Run: headless pygame with SDL's dummy video driver; simulated clock (each Clock.tick advances the game by its frame time, no real sleeping); random seed 0; keys injected as events and as key.get_pressed() state; no mouse input.
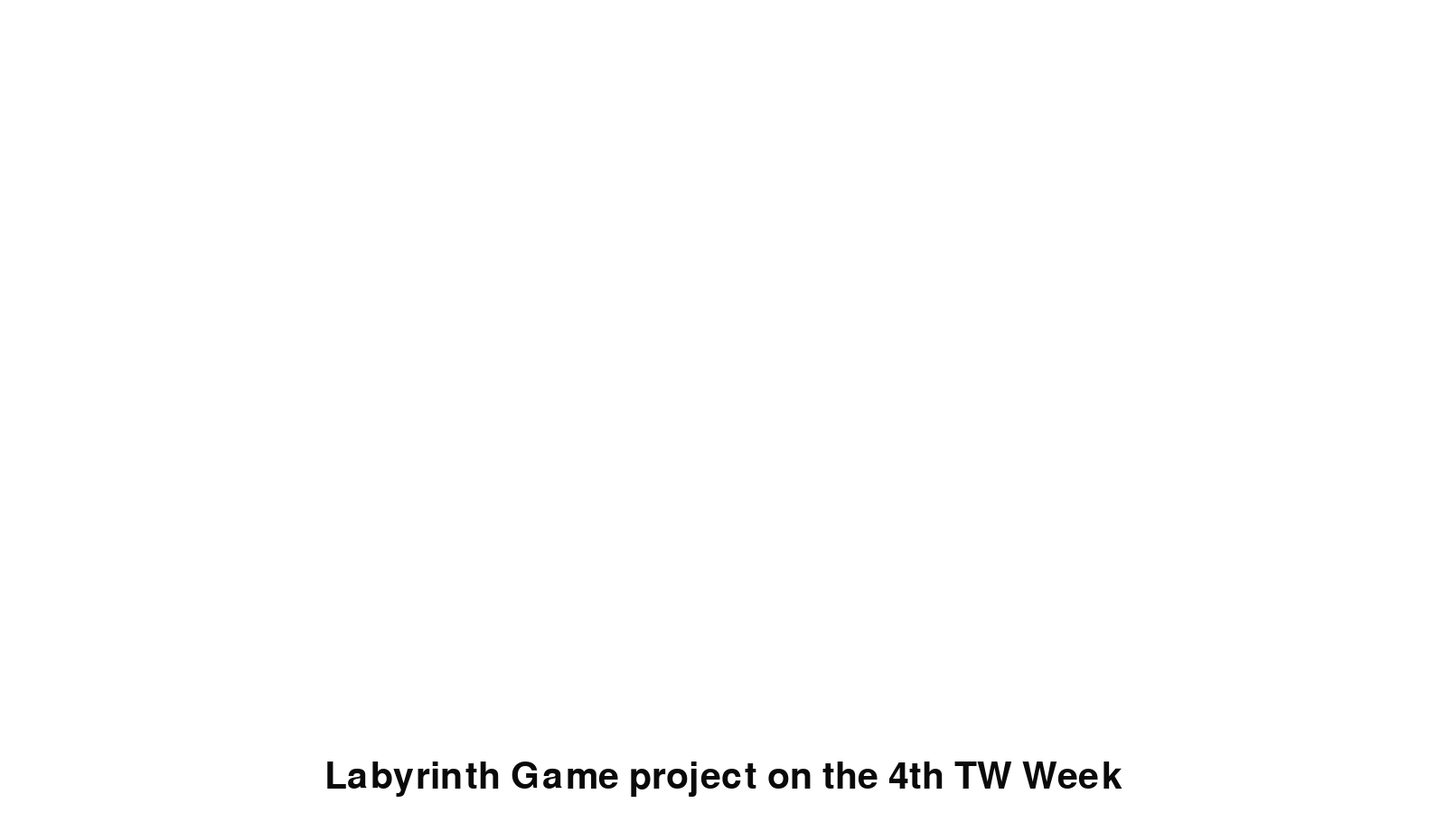
Frame 1 of 4 · flips 1–60 · no input
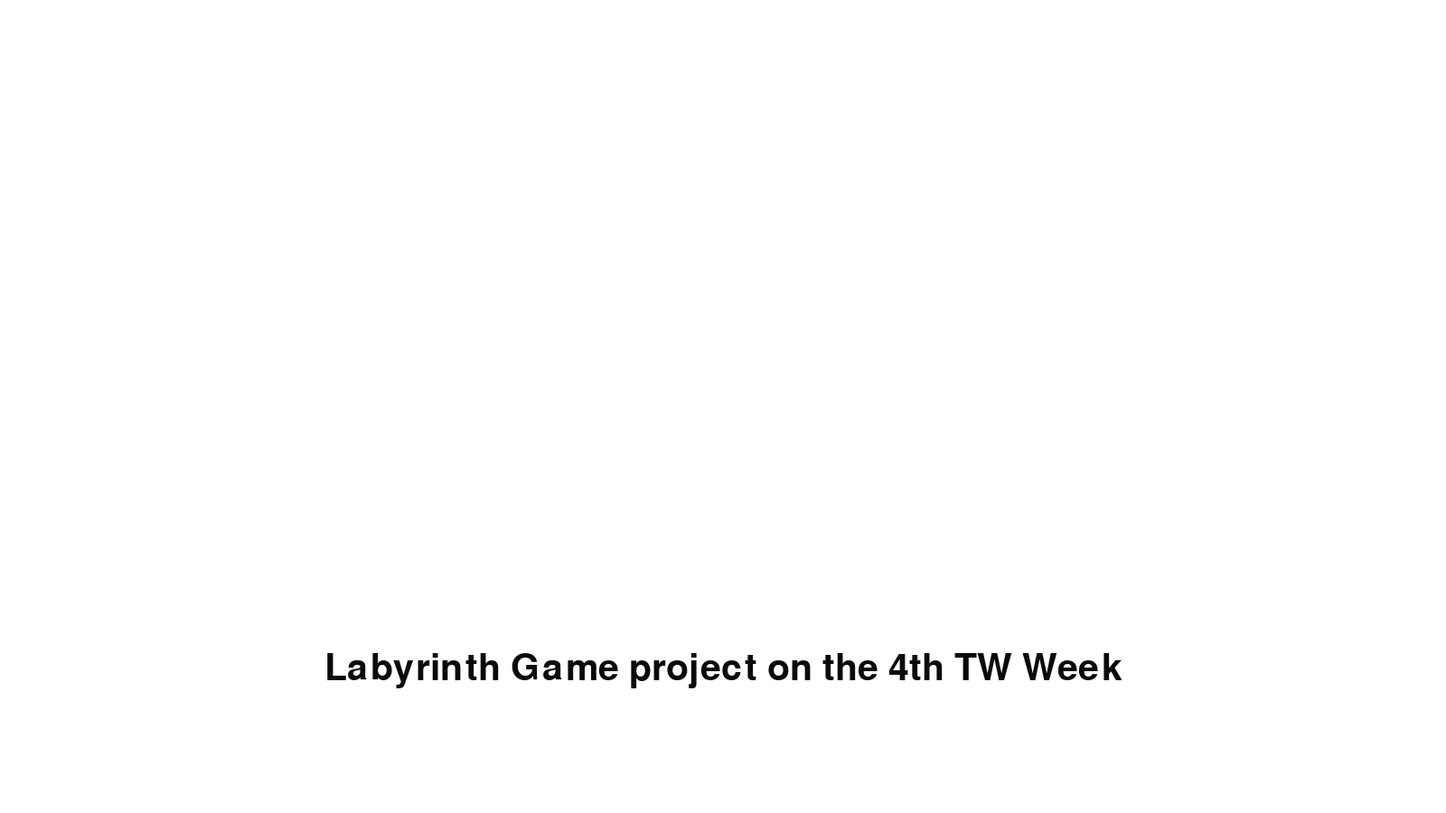
Frame 2 of 4 · flips 61–180 · tapped SPACE, RETURN · held RIGHT (→), D
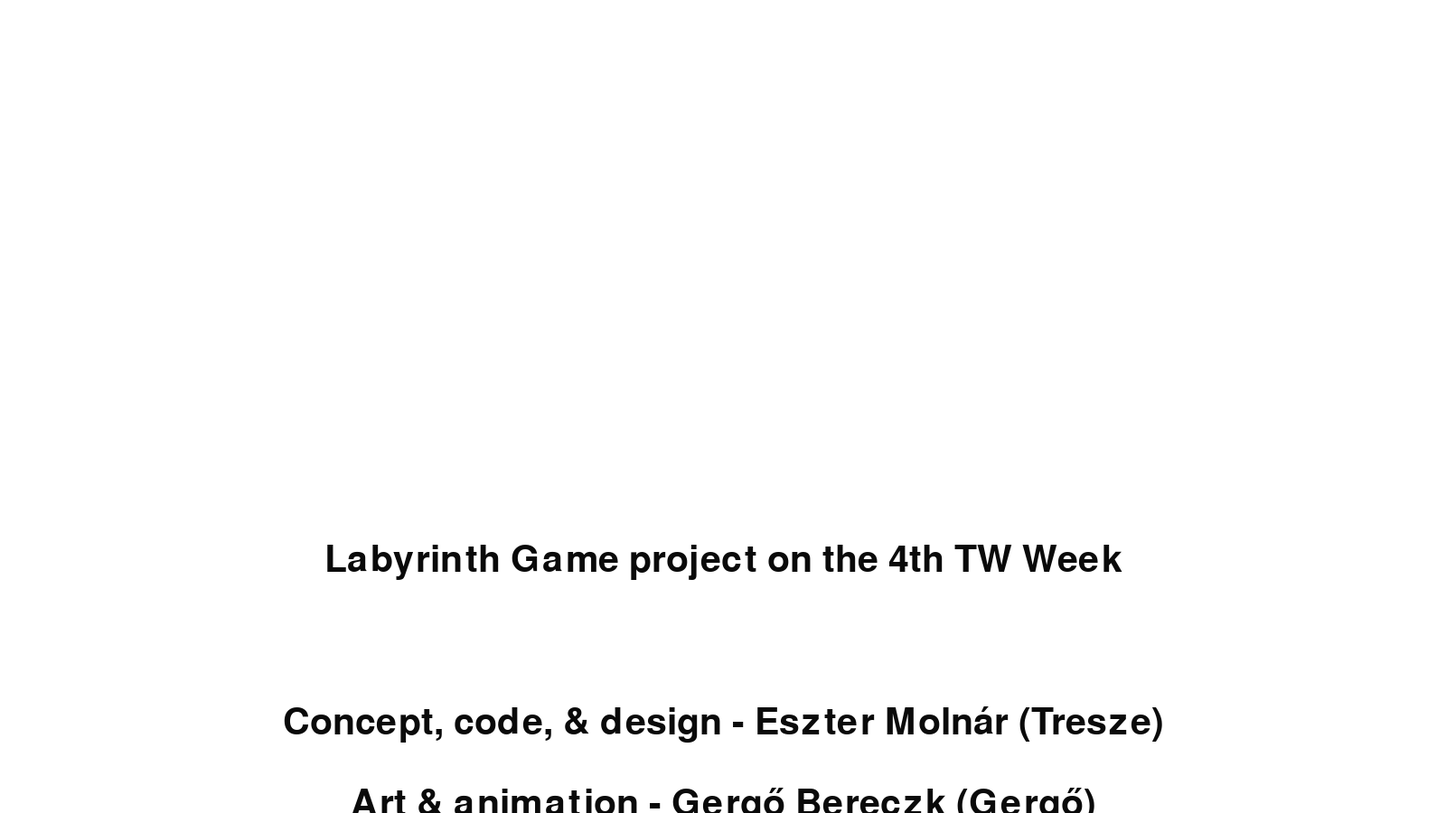
Frame 3 of 4 · flips 181–300 · held DOWN (↓), S
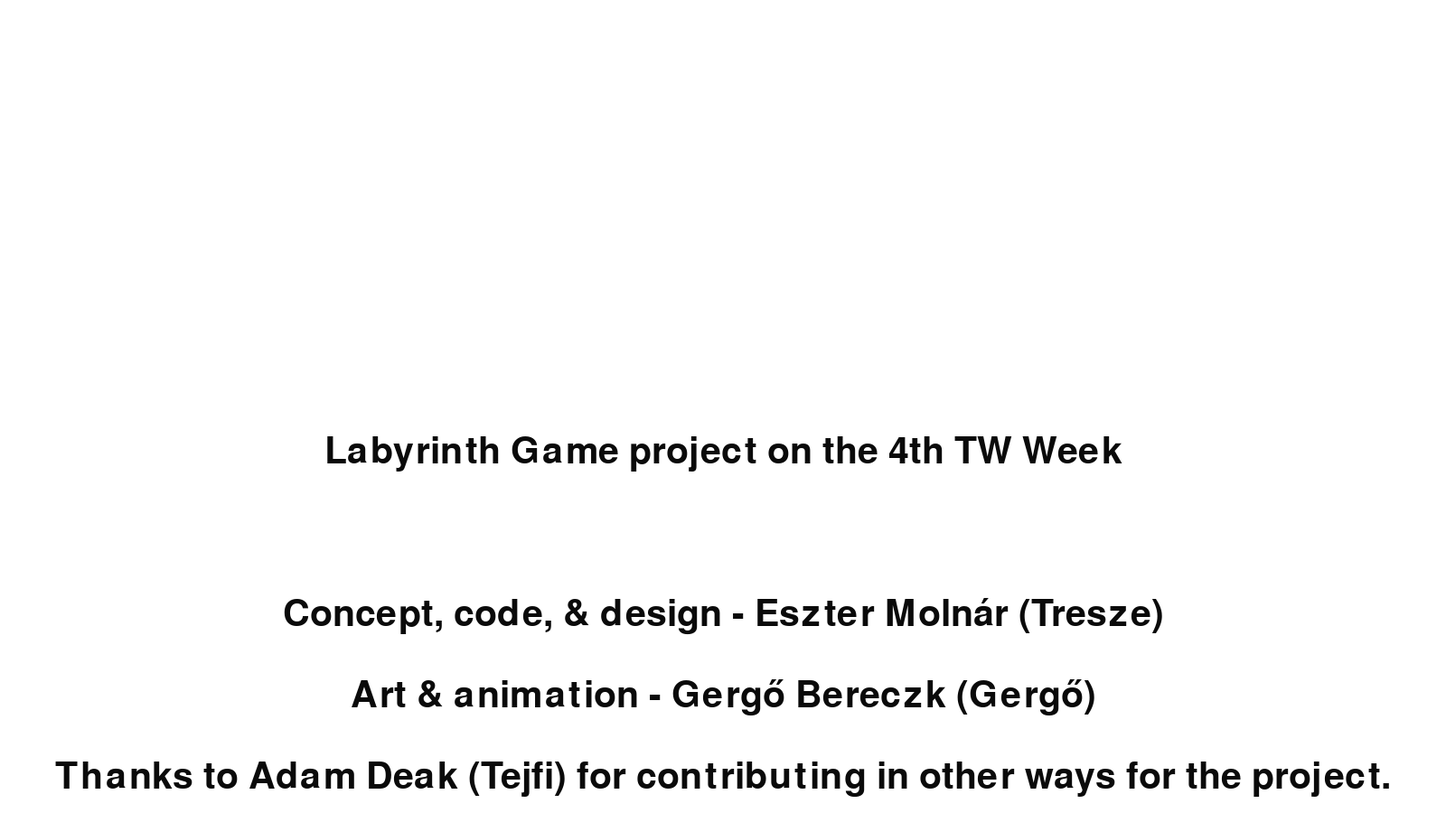
Frame 4 of 4 · flips 301–420 · held LEFT (←), A, UP (↑), W

The pygame program that drew these frames:


import pygame
from pygame.locals import *

pygame.init()
pygame.display.set_caption("End credits")
screen = pygame.display.set_mode((1600, 900))
screen_r = screen.get_rect()
font = pygame.font.SysFont("Conspiracy", 60)
clock = pygame.time.Clock()

def main():

    credit_list = ["Labyrinth Game project on the 4th TW Week","" , "", "", "Concept, code, & design - Eszter Molnár (Tresze)","","Art & animation - Gergő Bereczk (Gergő)", "", "Thanks to Adam Deak (Tejfi) for contributing in other ways for the project.","","","Thank you for your  attention!"]

    texts = []
    # we render the text once, since it's easier to work with surfaces
    # also, font rendering is a performance killer
    for i, line in enumerate(credit_list):
        s = font.render(line, 1, (10, 10, 10))
        # we also create a Rect for each Surface. 
        # whenever you use rects with surfaces, it may be a good idea to use sprites instead
        # we give each rect the correct starting position 
        r = s.get_rect(centerx=screen_r.centerx, y=screen_r.bottom + i * 45)
        texts.append((r, s))

    while True:
        for e in pygame.event.get():
            if e.type == QUIT or e.type == KEYDOWN and e.key == pygame.K_ESCAPE:
                return

        screen.fill((255, 255, 255))

        for r, s in texts:
            # now we just move each rect by one pixel each frame
            r.move_ip(0, -1)
            # and drawing is as simple as this
            screen.blit(s, r)

        # if all rects have left the screen, we exit
        if not screen_r.collidelistall([r for (r, _) in texts]):
            return

        # only call this once so the screen does not flicker
        pygame.display.flip()

        # cap framerate at 60 FPS
        clock.tick(60)

if __name__ == '__main__':
    main()
